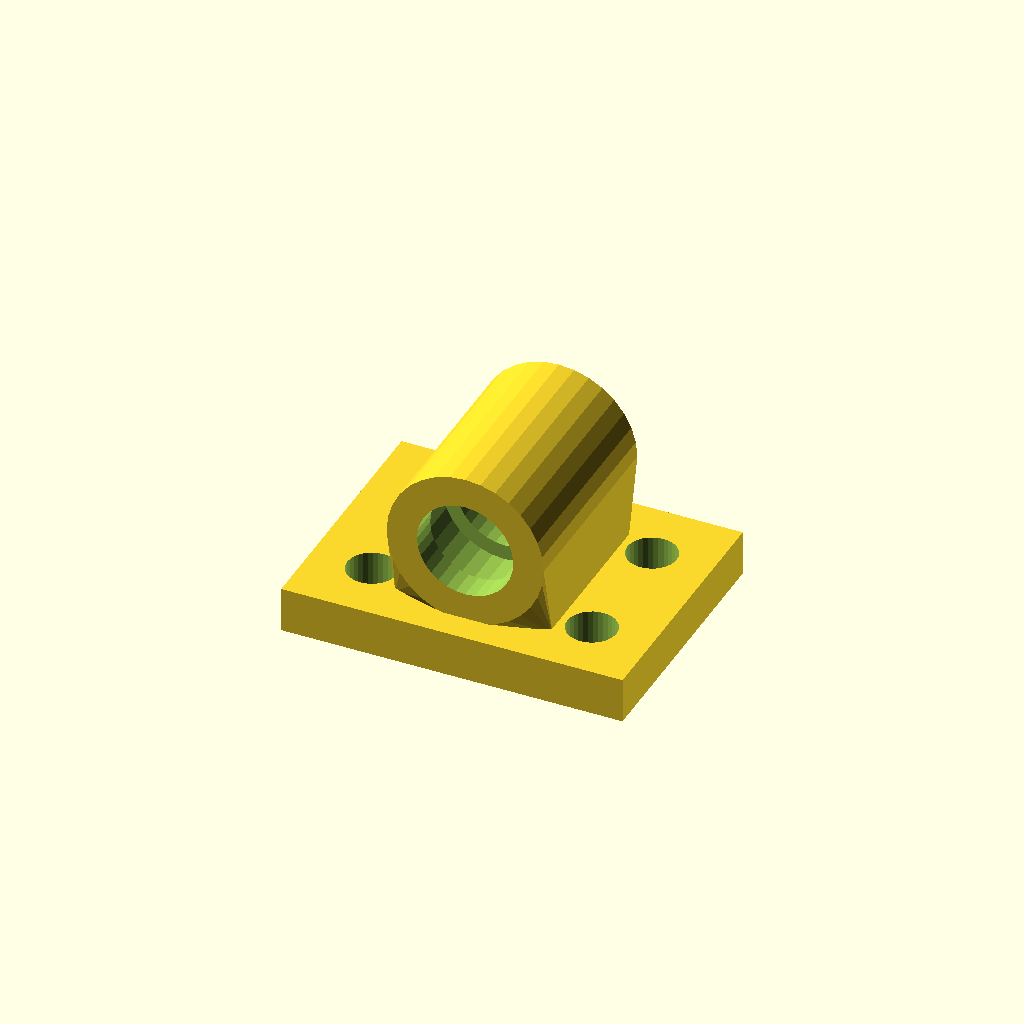
Cell 1 — every parameter at its default value.
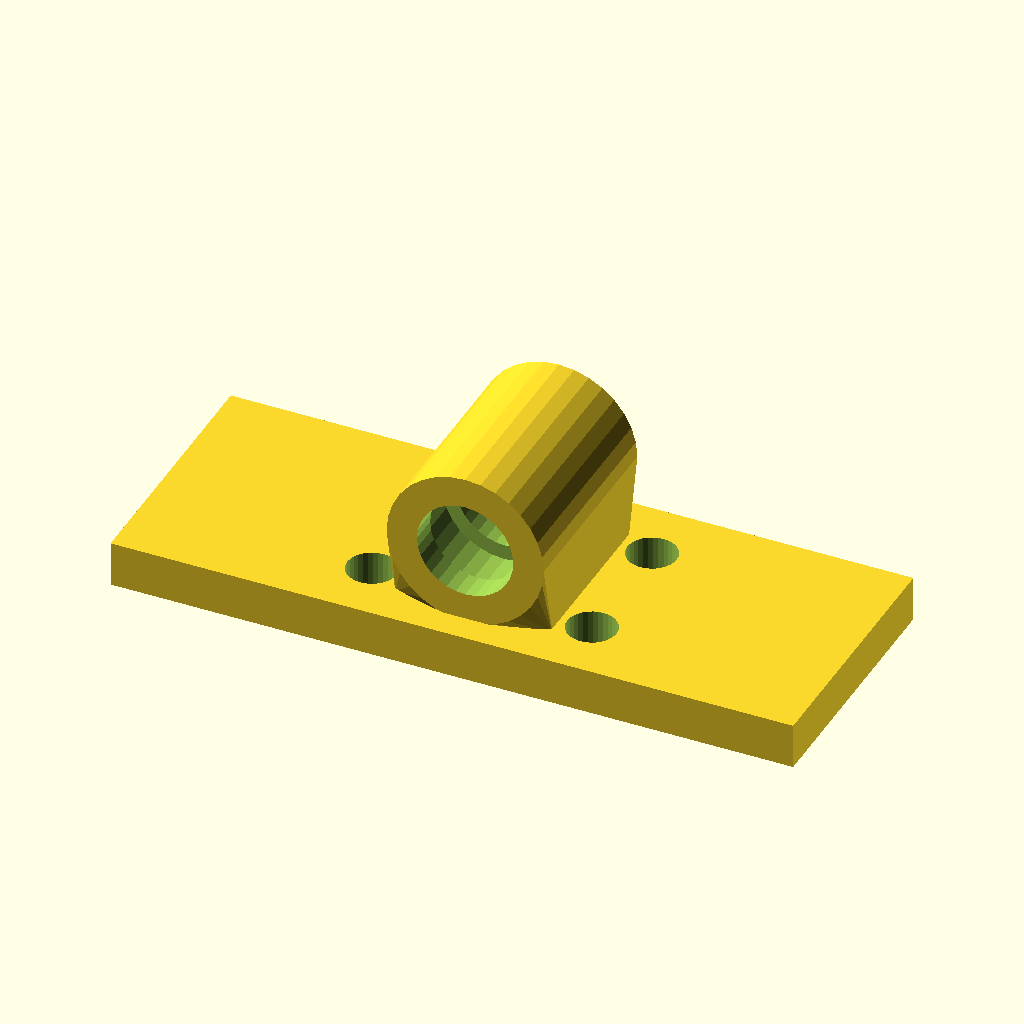
Cell 2: the same model with base_w = 180.
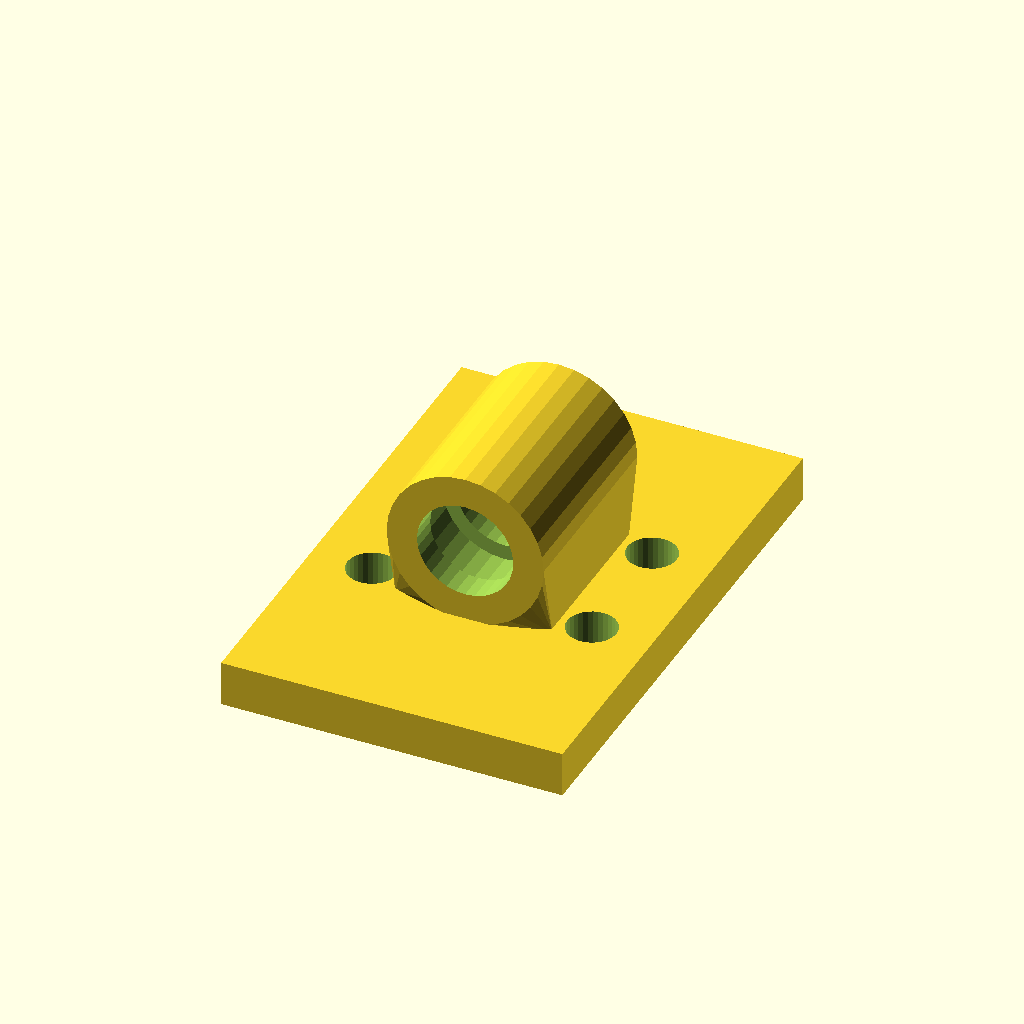
Cell 3 — base_d set to 136, the other parameters unchanged.
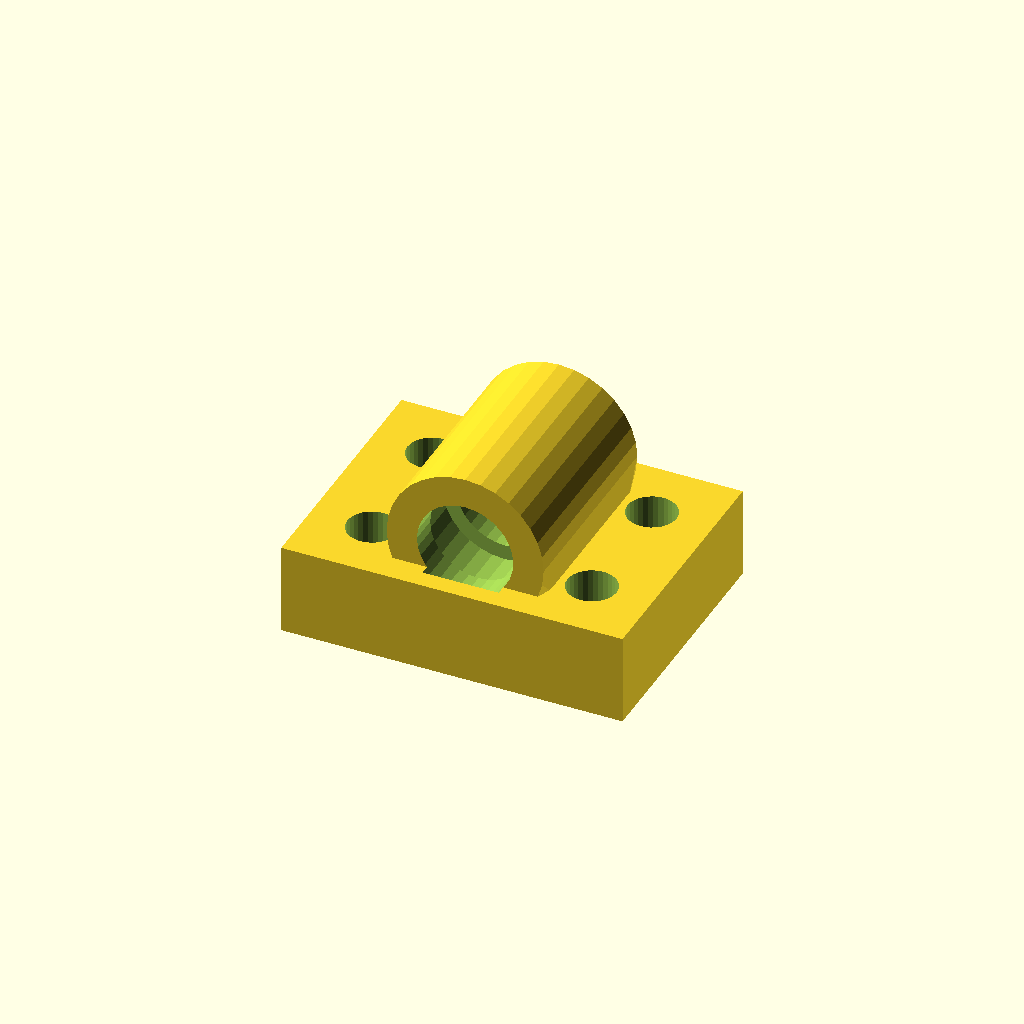
Cell 4: the same model with base_t = 24.
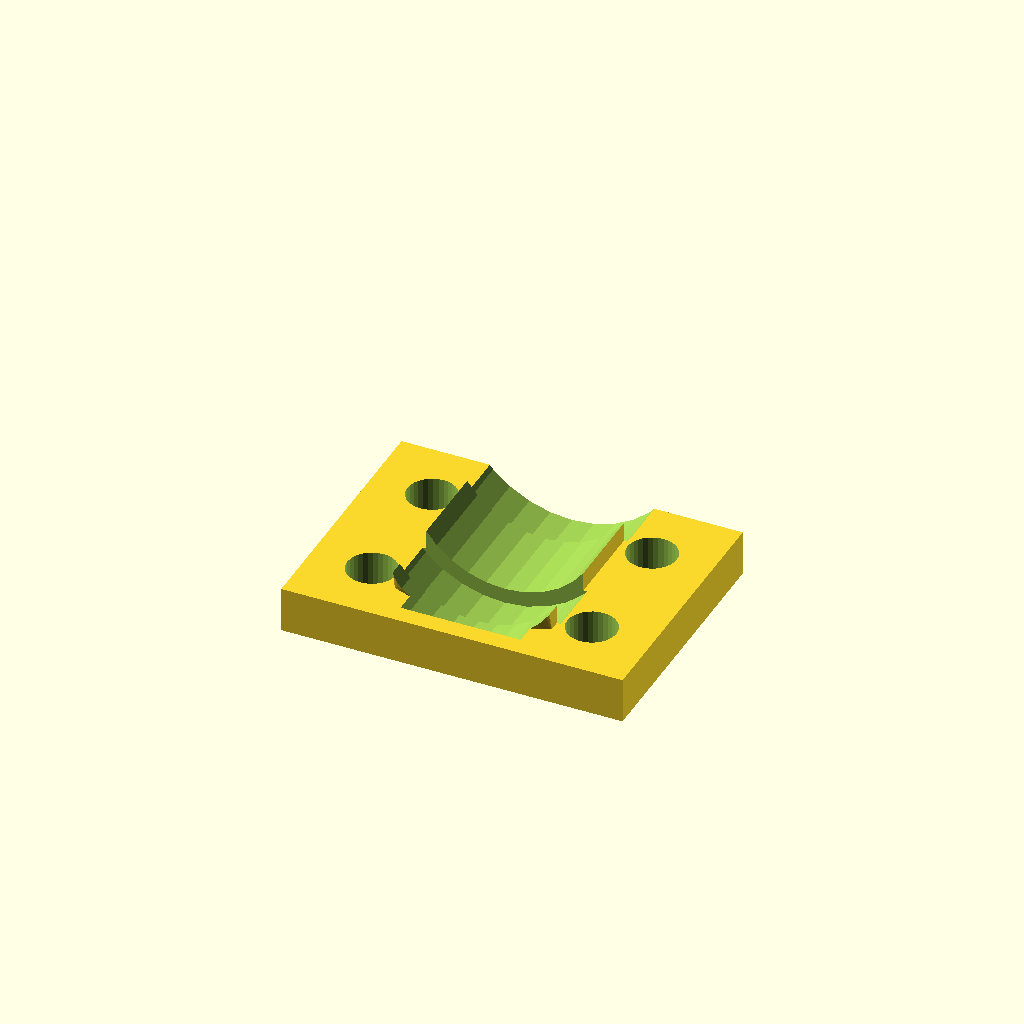
Cell 5 — bore_d set to 50.8, the other parameters unchanged.
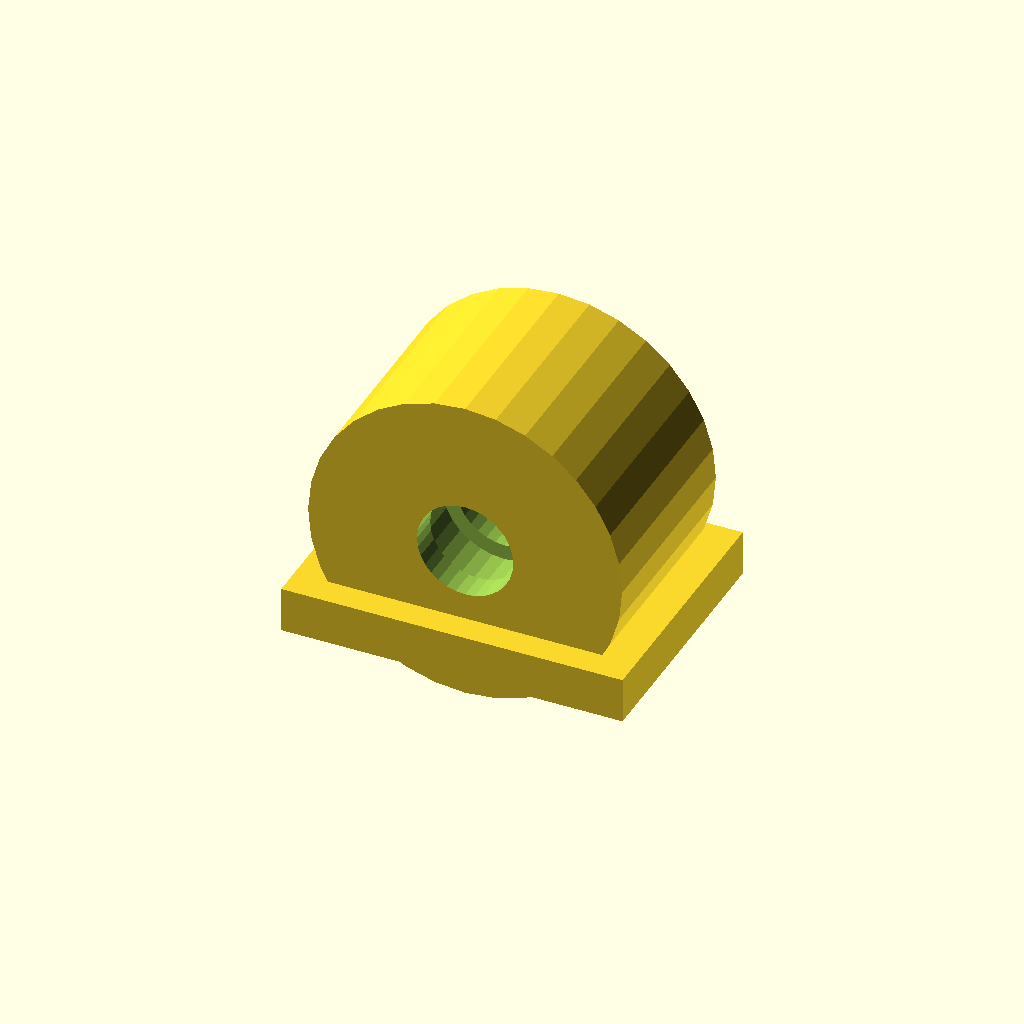
Cell 6: house_r = 41.4 (everything else at default).
One fixed orthographic camera (rotation 55°, 0°, 25°; colour scheme Cornfield) for every cell.
OpenSCAD source file optional_data/data/gen3/bearingblocks/part_0018.scad:
$fn = 32;

// ----------------------------------------------------------------------
// Bearing block: 90 x 68 mm base, 25.4 mm bore at 31.7 mm
// ----------------------------------------------------------------------

// --- parameters (mm) ---
base_w = 90;              // base width
base_d = 68;              // base depth
base_t = 12;              // base thickness
bore_d = 25.4;            // shaft / bearing bore
house_r = 20.7;           // housing outer radius
house_len = 53.04;        // housing length along the shaft
foot_w = 41.4;            // foot width under the housing
foot_len = 43.04;         // foot length along the shaft
axis_z = 31.7;            // bore axis height above the base
holes_d = 13;             // mounting holes
hole_x = 29;              // mounting hole spacing
seat_d = 10;              // bearing seat depth
seat_wall = 4;            // seat wall thickness

difference() {
  union() {
    /* base plate with its underside on z = 0 */
    translate([0, 0, base_t / 2]) cube([base_w, base_d, base_t], center = true);
    /* hull foot: a straight web blending into the round housing */
    hull() {
      translate([0, 0, base_t - 0.5]) cube([foot_w, foot_len, 1.6], center = true);
      translate([0, 0, axis_z]) rotate([-90, 0, 0]) cylinder(h = house_len, d = 2 * house_r, center = true);
    }
  }
  /* bore through the housing, 2.5 mm clear on both sides */
  translate([0, 0, axis_z]) rotate([-90, 0, 0]) cylinder(h = house_len + 5, d = bore_d, center = true);
  /* bearing seats, recessed into both ends of the housing */
  for (sy = [-1, 1]) {
    translate([0, sy * (house_len / 2 - seat_d + 2.5), axis_z]) rotate([-90, 0, 0]) cylinder(h = seat_d + 5, d = bore_d + 2 * seat_wall);
  }
  /* mounting holes through the base plate */
  for (hx = [-29, 29]) {
    for (hy = [-17, 17]) {
      translate([hx, hy, -2.5]) cylinder(h = base_t + 5, d = holes_d);
    }
  }
}
Parameter table extracted from the source (name, type, default, range or options):
base_w: number, default 90
base_d: number, default 68
base_t: number, default 12
bore_d: number, default 25.4
house_r: number, default 20.7
house_len: number, default 53.04
foot_w: number, default 41.4
foot_len: number, default 43.04
axis_z: number, default 31.7
holes_d: number, default 13
hole_x: number, default 29
seat_d: number, default 10
seat_wall: number, default 4
